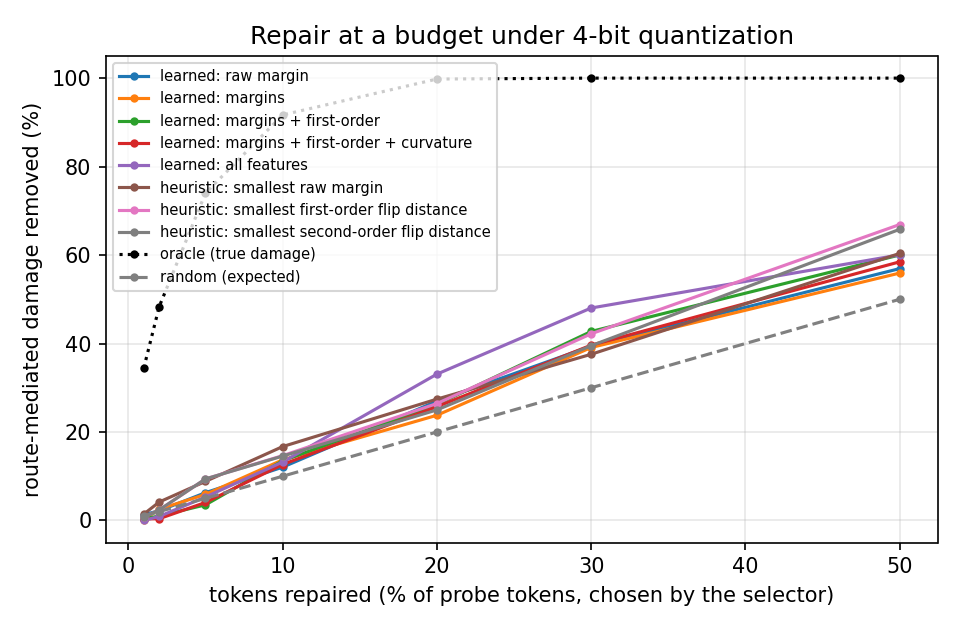

The file beside this chart, header and first rows:
selector, budget, recovered_share, ci_lo, ci_hi
learned: raw margin, 0.01, 0.0132, 0.0, 0.0317
learned: raw margin, 0.02, 0.0218, 0.002, 0.0398
learned: raw margin, 0.05, 0.0628, 0.0305, 0.1115
learned: raw margin, 0.1, 0.1205, 0.0775, 0.1806
learned: raw margin, 0.2, 0.2698, 0.1846, 0.37
learned: raw margin, 0.3, 0.3941, 0.2789, 0.5451
learned: raw margin, 0.5, 0.5694, 0.386, 0.7914
learned: margins, 0.01, 0.0015, 0.0, 0.0048
learned: margins, 0.02, 0.0255, 0.0056, 0.0414
learned: margins, 0.05, 0.0589, 0.0156, 0.11
learned: margins, 0.1, 0.137, 0.079, 0.2303
learned: margins, 0.2, 0.2378, 0.1612, 0.3397
learned: margins, 0.3, 0.391, 0.2737, 0.5517
learned: margins, 0.5, 0.5593, 0.3833, 0.7782
learned: margins + first-order, 0.01, 0.0034, 0.0, 0.0081
learned: margins + first-order, 0.02, 0.0102, 0.0018, 0.0259
learned: margins + first-order, 0.05, 0.0353, 0.0113, 0.0666
learned: margins + first-order, 0.1, 0.1348, 0.0747, 0.2236
learned: margins + first-order, 0.2, 0.2621, 0.1668, 0.3963
learned: margins + first-order, 0.3, 0.4273, 0.3029, 0.5961
learned: margins + first-order, 0.5, 0.6002, 0.4452, 0.8109
learned: margins + first-order + curvatu…, 0.01, 0.0035, 0.0, 0.0081
learned: margins + first-order + curvatu…, 0.02, 0.004, 0.0005, 0.0089
learned: margins + first-order + curvatu…, 0.05, 0.0407, 0.011, 0.0913
learned: margins + first-order + curvatu…, 0.1, 0.1265, 0.0733, 0.2343
learned: margins + first-order + curvatu…, 0.2, 0.2572, 0.1898, 0.3626
learned: margins + first-order + curvatu…, 0.3, 0.3963, 0.2721, 0.5672
learned: margins + first-order + curvatu…, 0.5, 0.5847, 0.4252, 0.7964
learned: all features, 0.01, 0.0, 0.0, 0.0001
learned: all features, 0.02, 0.0091, 0.0005, 0.023
learned: all features, 0.05, 0.0531, 0.0307, 0.0736
learned: all features, 0.1, 0.1321, 0.0695, 0.2277
learned: all features, 0.2, 0.3308, 0.2345, 0.4616
learned: all features, 0.3, 0.4803, 0.3552, 0.6622
learned: all features, 0.5, 0.6005, 0.4358, 0.8142
heuristic: smallest raw margin, 0.01, 0.0143, 0.0035, 0.0308
heuristic: smallest raw margin, 0.02, 0.0417, 0.0083, 0.0913
heuristic: smallest raw margin, 0.05, 0.0883, 0.0628, 0.1268
heuristic: smallest raw margin, 0.1, 0.167, 0.1059, 0.2406
heuristic: smallest raw margin, 0.2, 0.2743, 0.1666, 0.4191
heuristic: smallest raw margin, 0.3, 0.3757, 0.2697, 0.5164
heuristic: smallest raw margin, 0.5, 0.6037, 0.4609, 0.7849
heuristic: smallest first-order flip dis…, 0.01, 0.0074, 0.0, 0.0205
heuristic: smallest first-order flip dis…, 0.02, 0.0238, 0.0019, 0.0723
heuristic: smallest first-order flip dis…, 0.05, 0.0939, 0.0448, 0.1654
heuristic: smallest first-order flip dis…, 0.1, 0.1465, 0.0855, 0.2424
heuristic: smallest first-order flip dis…, 0.2, 0.2643, 0.151, 0.4172
heuristic: smallest first-order flip dis…, 0.3, 0.422, 0.2936, 0.5904
heuristic: smallest first-order flip dis…, 0.5, 0.669, 0.4997, 0.8398
heuristic: smallest second-order flip di…, 0.01, 0.0074, 0.0, 0.0205
heuristic: smallest second-order flip di…, 0.02, 0.0238, 0.0019, 0.0723
heuristic: smallest second-order flip di…, 0.05, 0.0939, 0.0448, 0.1654
heuristic: smallest second-order flip di…, 0.1, 0.1455, 0.0849, 0.2396
heuristic: smallest second-order flip di…, 0.2, 0.2499, 0.146, 0.384
heuristic: smallest second-order flip di…, 0.3, 0.3951, 0.2934, 0.5265
heuristic: smallest second-order flip di…, 0.5, 0.6582, 0.4949, 0.8192
oracle (true damage), 0.01, 0.3445, 0.1447, 0.5047
oracle (true damage), 0.02, 0.4834, 0.2834, 0.644
oracle (true damage), 0.05, 0.7399, 0.6235, 0.8126
oracle (true damage), 0.1, 0.9167, 0.8733, 0.9434
... 10 more rows
